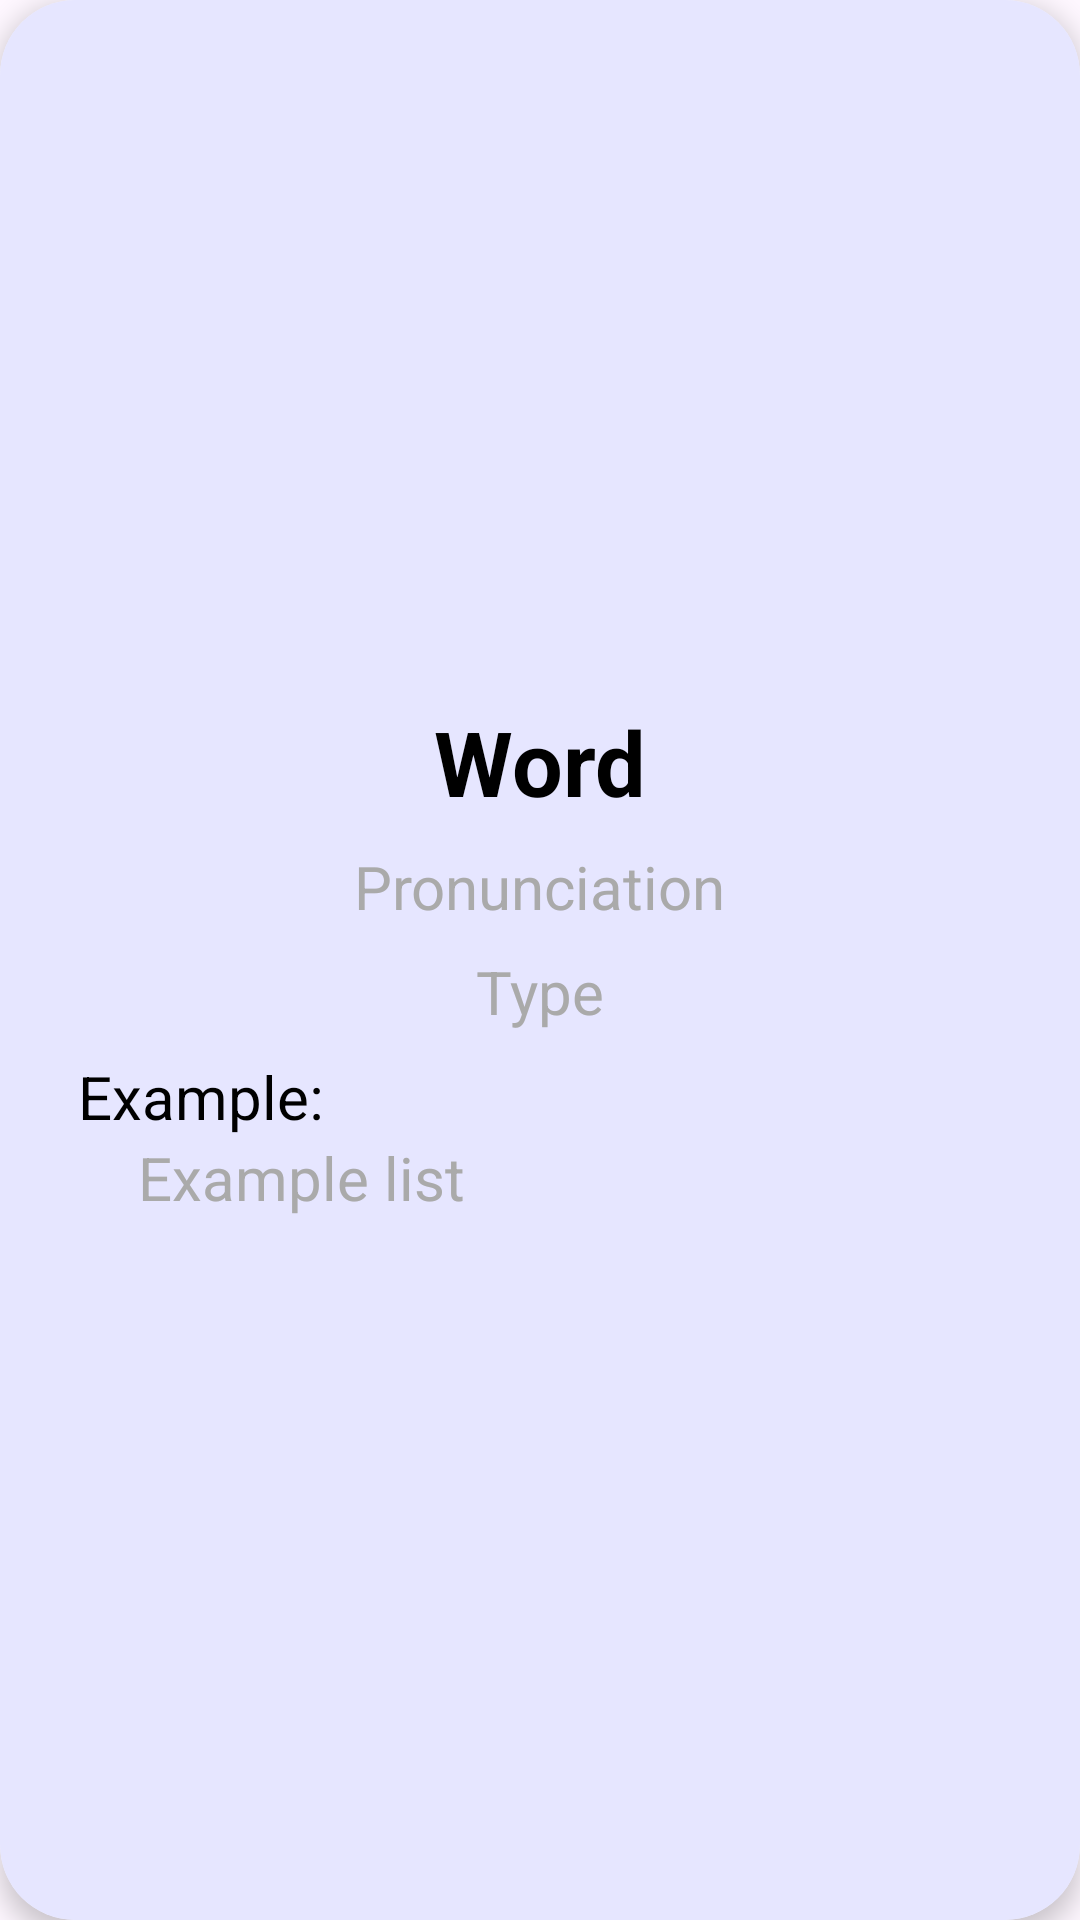

The Android layout XML behind this screen, and the referenced resources:
<!-- AndroidManifest.xml: application theme Theme.Wordy -->
<!-- res/layout/flashcard_item.xml -->
<?xml version="1.0" encoding="utf-8"?>
<androidx.cardview.widget.CardView
    xmlns:android="http://schemas.android.com/apk/res/android"
    xmlns:app="http://schemas.android.com/apk/res-auto"
    android:layout_width="match_parent"
    android:layout_height="match_parent"
    android:layout_margin="40dp"
    app:cardCornerRadius="25dp"
    android:clickable="true"
    android:focusable="true"
    app:cardElevation="5dp">

    <LinearLayout
        android:layout_width="match_parent"
        android:layout_height="match_parent"
        android:orientation="vertical"
        android:padding="16dp"
        android:layout_gravity="center"
        android:gravity="center"
        android:background="@color/vanilla">

        <TextView
            android:id="@+id/word_text"
            android:layout_width="wrap_content"
            android:layout_height="wrap_content"
            android:textSize="30sp"
            android:textStyle="bold"
            android:visibility="visible"
            android:text="Word"
            android:textColor="@android:color/black" />
        <TextView
            android:id="@+id/pronunciation_text"
            android:layout_width="wrap_content"
            android:layout_height="wrap_content"
            android:textSize="20sp"
            android:layout_marginTop="8dp"
            android:text="Pronunciation"
            android:visibility="visible"
            android:textColor="@android:color/darker_gray" />
        <TextView
            android:id="@+id/type_text"
            android:layout_width="wrap_content"
            android:layout_height="wrap_content"
            android:textSize="20sp"
            android:layout_marginTop="8dp"
            android:text="Type"
            android:textColor="@android:color/darker_gray" />

        <LinearLayout
            android:layout_width="match_parent"
            android:layout_height="wrap_content"
            android:orientation="vertical"
            android:layout_marginTop="8dp"
            android:layout_marginStart="10dp"
            android:layout_marginEnd="10dp">
            <TextView
                android:id="@+id/ex_text"
                android:layout_width="wrap_content"
                android:layout_height="wrap_content"
                android:layout_gravity="start"
                android:textSize="20sp"
                android:text="Example:"
                android:visibility="visible"
                android:textColor="@android:color/black" />

            <TextView
                android:id="@+id/example"
                android:layout_width="wrap_content"
                android:layout_height="wrap_content"
                android:layout_marginStart="20dp"
                android:textSize="20sp"
                android:text="Example list"
                android:visibility="visible"
                android:textColor="@android:color/darker_gray" />
        </LinearLayout>

    </LinearLayout>
</androidx.cardview.widget.CardView>
<!-- resources referenced by this layout -->
<resources>
  <color name="vanilla">#E4E4E4FF</color>
  <style name="Theme.Wordy" parent="Base.Theme.Wordy" />
  <style name="Base.Theme.Wordy" parent="Theme.Material3.DayNight.NoActionBar">
          
          <item name="android:statusBarColor">@color/navy_blue</item>
          <item name="colorPrimary">@color/litePurple</item>
      </style>
  <color name="navy_blue">#3C47D5</color>
  <color name="litePurple">#5E68E7</color>
</resources>
